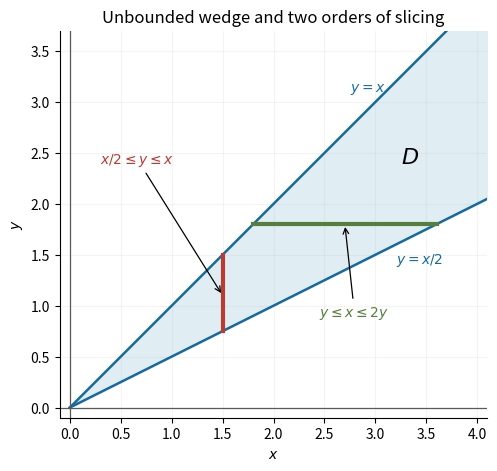

Write Python code to recreate this figure. (Note: this script raises an exception after producing the figure.)
"""Original integration-region sketch; Python 3.14, root NumPy/Matplotlib deps.

The PNG basename is written in the current working directory.
"""
from pathlib import Path

import matplotlib
matplotlib.use("Agg")
import matplotlib.pyplot as plt
import numpy as np


def main():
    x = np.linspace(0, 4.3, 400)
    fig, ax = plt.subplots(figsize=(6.0, 4.6), layout="constrained")
    fig.set_facecolor("white")
    ax.fill_between(x, x/2, x, color="#e0edf2")
    ax.plot(x, x, color="#176b9b", lw=1.8)
    ax.plot(x, x/2, color="#176b9b", lw=1.8)
    ax.plot([1.5, 1.5], [0.75, 1.5], color="#b83c32", lw=3)
    ax.plot([1.8, 3.6], [1.8, 1.8], color="#567e3c", lw=3)
    ax.annotate("$x/2\\leq y\\leq x$", (1.5, 1.1), xytext=(0.3, 2.4),
                arrowprops={"arrowstyle": "->", "lw": 0.9}, color="#b83c32")
    ax.annotate("$y\\leq x\\leq 2y$", (2.7, 1.8), xytext=(2.45, 0.9),
                arrowprops={"arrowstyle": "->", "lw": 0.9}, color="#567e3c")
    ax.text(2.75, 3.1, "$y=x$", color="#176b9b")
    ax.text(3.2, 1.42, "$y=x/2$", color="#176b9b")
    ax.text(3.25, 2.4, "$D$", fontsize=16)
    ax.axhline(0, color="0.35", lw=0.9)
    ax.axvline(0, color="0.35", lw=0.9)
    ax.set(xlim=(-0.1, 4.1), ylim=(-0.1, 3.7), aspect="equal", xlabel="$x$", ylabel="$y$",
           title="Unbounded wedge and two orders of slicing")
    ax.spines[["top", "right"]].set_visible(False)
    ax.grid(alpha=0.13)
    fig.savefig(Path(__file__).with_suffix(".png").name, dpi=150, facecolor="white")
    plt.close(fig)


if __name__ == "__main__":
    main()
